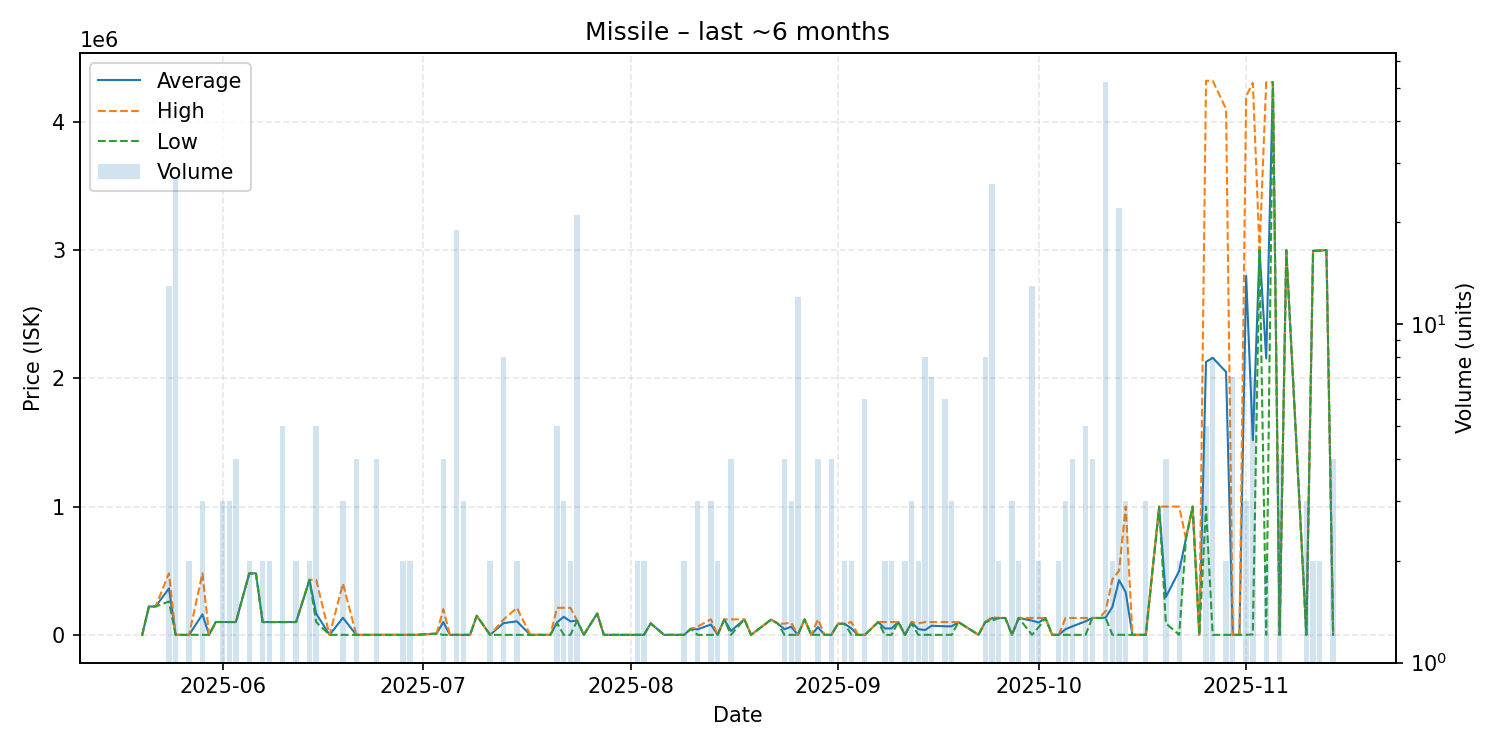

Data behind this chart, as committed beside it:
date, average, highest, lowest, order_count, volume
2025-05-20, 0.01, 0.01, 0.01, 1, 1
2025-05-21, 221100, 221100, 221100, 1, 1
2025-05-22, 221100, 221100, 221100, 1, 1
2025-05-24, 362400, 479900, 260550, 10, 13
2025-05-25, 0.01, 0.01, 0.01, 2, 27
2025-05-26, 0.01, 0.01, 0.01, 1, 1
2025-05-27, 0.01, 0.01, 0.01, 1, 2
2025-05-29, 159967, 479900, 0.01, 2, 3
2025-05-30, 400.0, 400.0, 400.0, 1, 1
2025-05-31, 100400, 100400, 100400, 1, 1
2025-06-01, 100433, 100500, 100400, 3, 3
2025-06-02, 100133, 100400, 100000, 2, 3
2025-06-03, 100000, 100000, 100000, 4, 4
2025-06-05, 479250, 479300, 479200, 2, 2
2025-06-06, 479900, 479900, 479900, 1, 1
2025-06-07, 100000, 100000, 100000, 2, 2
2025-06-08, 100000, 100000, 100000, 2, 2
2025-06-09, 100000, 100000, 100000, 1, 1
2025-06-10, 100000, 100000, 100000, 1, 5
2025-06-12, 100000, 100000, 100000, 2, 2
2025-06-14, 428850, 429600, 428100, 2, 2
2025-06-15, 165940, 429700, 100000, 5, 5
2025-06-17, 10.1, 10.1, 10.1, 1, 1
2025-06-19, 133307, 399900, 10.1, 3, 3
2025-06-21, 100.3, 100.3, 100.3, 4, 4
2025-06-22, 100.3, 100.3, 100.3, 1, 1
2025-06-24, 100.4, 100.4, 100.4, 1, 4
2025-06-26, 100.4, 100.4, 100.4, 1, 1
2025-06-27, 100.4, 100.4, 100.4, 1, 1
2025-06-28, 101.8, 101.8, 101.8, 2, 2
2025-06-29, 101.8, 101.8, 101.8, 2, 2
2025-06-30, 101.8, 101.8, 101.8, 1, 1
2025-07-03, 10000, 10000, 10000, 1, 1
2025-07-04, 99801, 199500, 102.0, 4, 4
2025-07-05, 105.0, 105.0, 105.0, 1, 1
2025-07-06, 105.1, 105.1, 105.0, 4, 19
2025-07-07, 107.1, 107.1, 107.1, 3, 3
2025-07-08, 107.1, 107.1, 107.1, 1, 1
2025-07-09, 148900, 148900, 148900, 1, 1
2025-07-11, 107.8, 108.3, 107.2, 2, 2
2025-07-13, 91515, 119000, 108.3, 5, 8
2025-07-15, 105504, 210900, 108.3, 2, 2
2025-07-17, 108.3, 108.3, 108.3, 1, 1
2025-07-20, 108.4, 108.4, 108.4, 1, 1
2025-07-21, 97412, 211000, 91975, 5, 5
2025-07-22, 140737, 211050, 109.8, 3, 3
2025-07-23, 105505, 210900, 109.8, 2, 2
2025-07-24, 111195, 111200, 111100, 2, 21
2025-07-25, 109.8, 109.8, 109.8, 1, 1
2025-07-27, 166500, 166500, 166500, 1, 1
2025-07-28, 111.1, 111.1, 111.1, 1, 1
2025-07-29, 111.2, 111.2, 111.2, 1, 1
2025-07-30, 111.2, 111.2, 111.2, 1, 1
2025-08-01, 111.2, 111.2, 111.2, 1, 1
2025-08-02, 111.2, 111.2, 111.2, 2, 2
2025-08-03, 111.2, 111.2, 111.2, 2, 2
2025-08-04, 90000, 90000, 90000, 1, 1
2025-08-06, 111.2, 111.2, 111.2, 1, 1
2025-08-09, 111.2, 111.2, 111.2, 2, 2
2025-08-10, 47400, 47400, 47400, 1, 1
... 80 more rows
